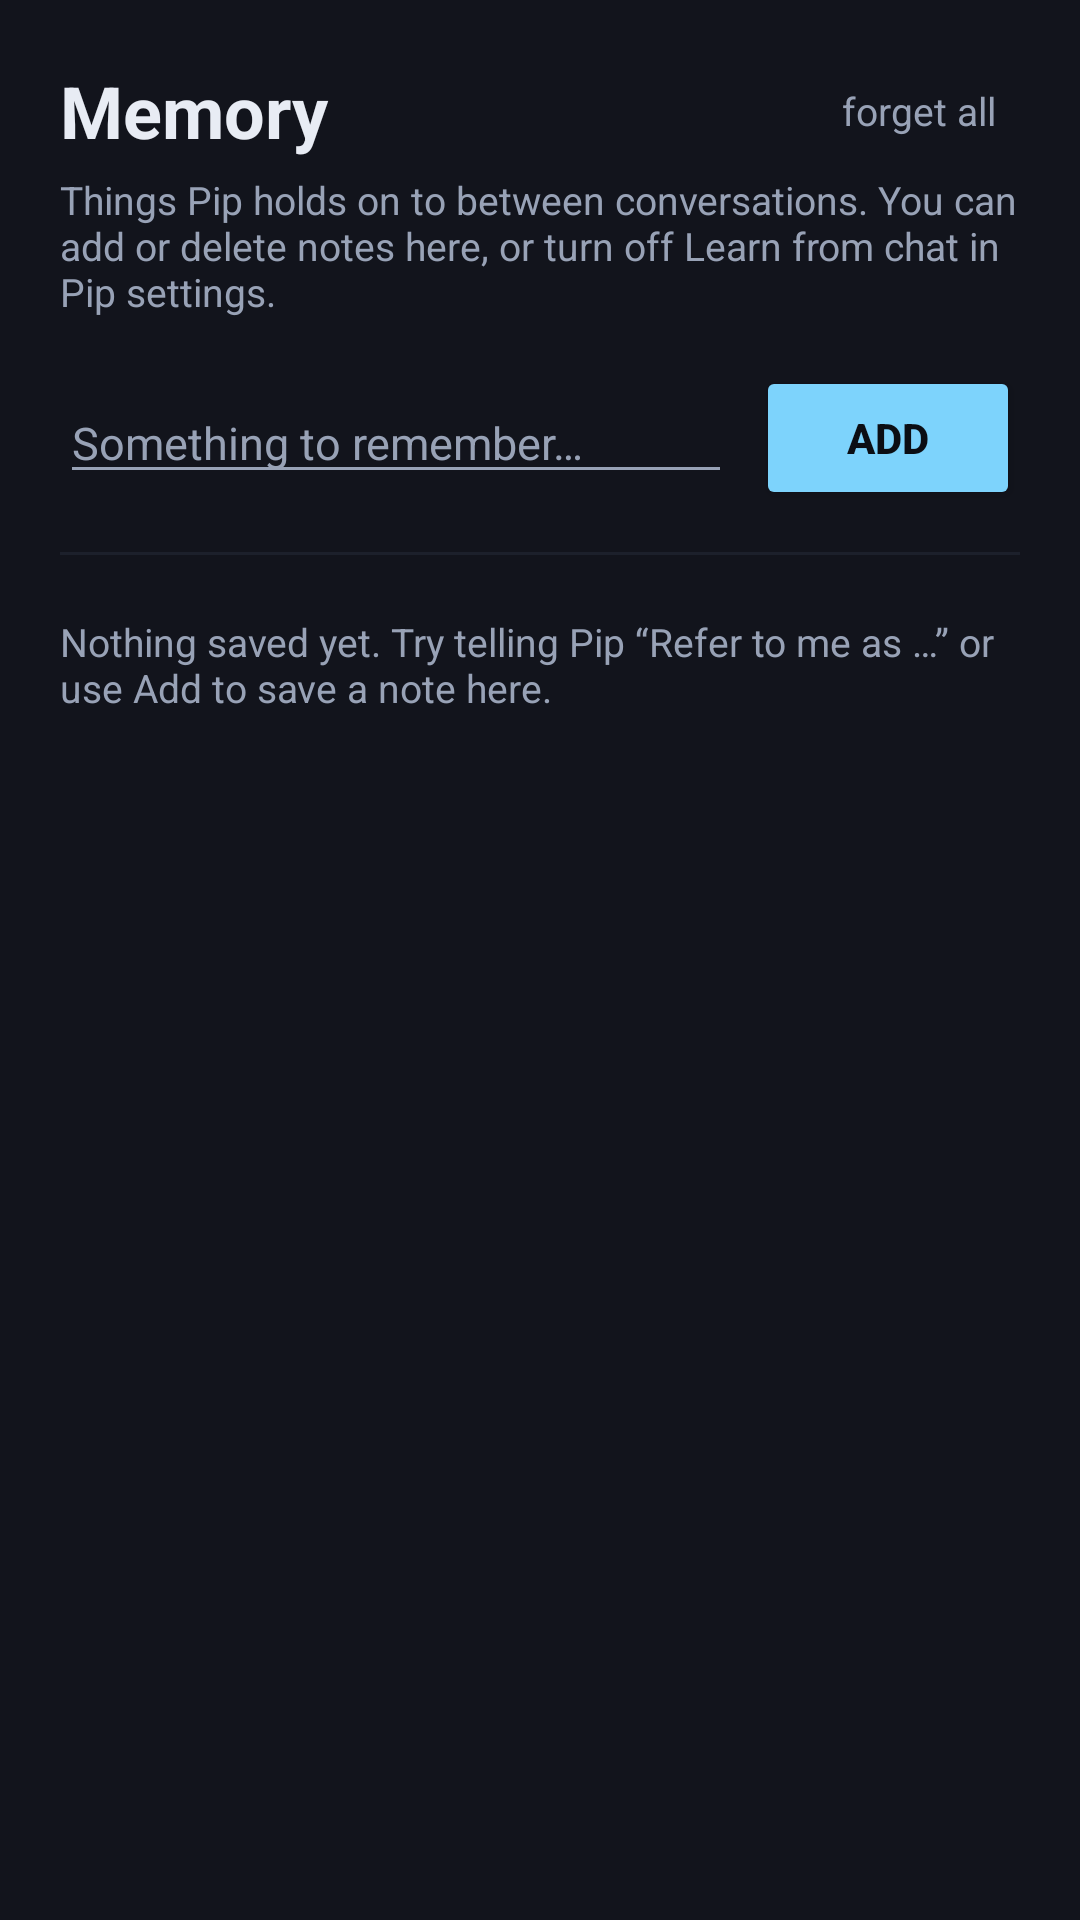

This screen was rendered from an Android layout file. Write that file and the resources it references.
<!-- AndroidManifest.xml: application theme Theme.Pip -->
<!-- res/layout/activity_memory.xml -->
<?xml version="1.0" encoding="utf-8"?>
<LinearLayout xmlns:android="http://schemas.android.com/apk/res/android"
    android:layout_width="match_parent"
    android:layout_height="match_parent"
    android:background="@color/bg"
    android:orientation="vertical"
    android:padding="20dp">

    <LinearLayout
        android:layout_width="match_parent"
        android:layout_height="wrap_content"
        android:gravity="center_vertical"
        android:orientation="horizontal">

        <TextView
            android:layout_width="0dp"
            android:layout_height="wrap_content"
            android:layout_weight="1"
            android:text="Memory"
            android:textColor="@color/text"
            android:textSize="24sp"
            android:textStyle="bold" />

        <TextView
            android:id="@+id/forgetAllButton"
            android:layout_width="wrap_content"
            android:layout_height="wrap_content"
            android:padding="8dp"
            android:text="forget all"
            android:textColor="@color/textDim"
            android:textSize="13sp" />
    </LinearLayout>

    <TextView
        android:layout_width="match_parent"
        android:layout_height="wrap_content"
        android:layout_marginTop="4dp"
        android:text="Things Pip holds on to between conversations. You can add or delete notes here, or turn off Learn from chat in Pip settings."
        android:textColor="@color/textDim"
        android:textSize="13sp" />

    <LinearLayout
        android:layout_width="match_parent"
        android:layout_height="wrap_content"
        android:layout_marginTop="16dp"
        android:gravity="center_vertical"
        android:orientation="horizontal">

        <EditText
            android:id="@+id/memoryInput"
            android:layout_width="0dp"
            android:layout_height="wrap_content"
            android:layout_weight="1"
            android:hint="Something to remember…"
            android:imeOptions="actionDone"
            android:inputType="textCapSentences"
            android:textColor="@color/text"
            android:textColorHint="@color/textDim"
            android:textSize="15sp" />

        <Button
            android:id="@+id/rememberButton"
            android:layout_width="wrap_content"
            android:layout_height="48dp"
            android:layout_marginStart="8dp"
            android:backgroundTint="@color/accent"
            android:text="Add"
            android:textColor="@color/onAccent"
            android:textStyle="bold" />
    </LinearLayout>

    <View
        android:layout_width="match_parent"
        android:layout_height="1dp"
        android:layout_marginTop="14dp"
        android:background="@color/surface" />

    <ScrollView
        android:layout_width="match_parent"
        android:layout_height="0dp"
        android:layout_weight="1"
        android:fillViewport="true">

        <LinearLayout
            android:layout_width="match_parent"
            android:layout_height="wrap_content"
            android:orientation="vertical"
            android:paddingTop="8dp">

            <TextView
                android:id="@+id/emptyLabel"
                android:layout_width="match_parent"
                android:layout_height="wrap_content"
                android:layout_marginTop="12dp"
                android:text="Nothing saved yet. Try telling Pip “Refer to me as …” or use Add to save a note here."
                android:textColor="@color/textDim"
                android:textSize="13sp" />

            <LinearLayout
                android:id="@+id/factList"
                android:layout_width="match_parent"
                android:layout_height="wrap_content"
                android:orientation="vertical" />
        </LinearLayout>
    </ScrollView>
</LinearLayout>
<!-- resources referenced by this layout -->
<resources>
  <color name="accent">#7DD3FC</color>
  <color name="bg">#12141C</color>
  <color name="onAccent">#0B0E14</color>
  <color name="surface">#1C202B</color>
  <color name="text">#E8ECF4</color>
  <color name="textDim">#98A2B6</color>
  <style name="Theme.Pip" parent="android:Theme.Material.NoActionBar">
          <item name="android:windowBackground">@color/bg</item>
          <item name="android:statusBarColor">@color/bg</item>
          <item name="android:navigationBarColor">@color/bg</item>
          <item name="android:colorAccent">@color/accent</item>
          <item name="android:textColorPrimary">@color/text</item>
          <item name="android:textColorSecondary">@color/textDim</item>
      </style>
</resources>
